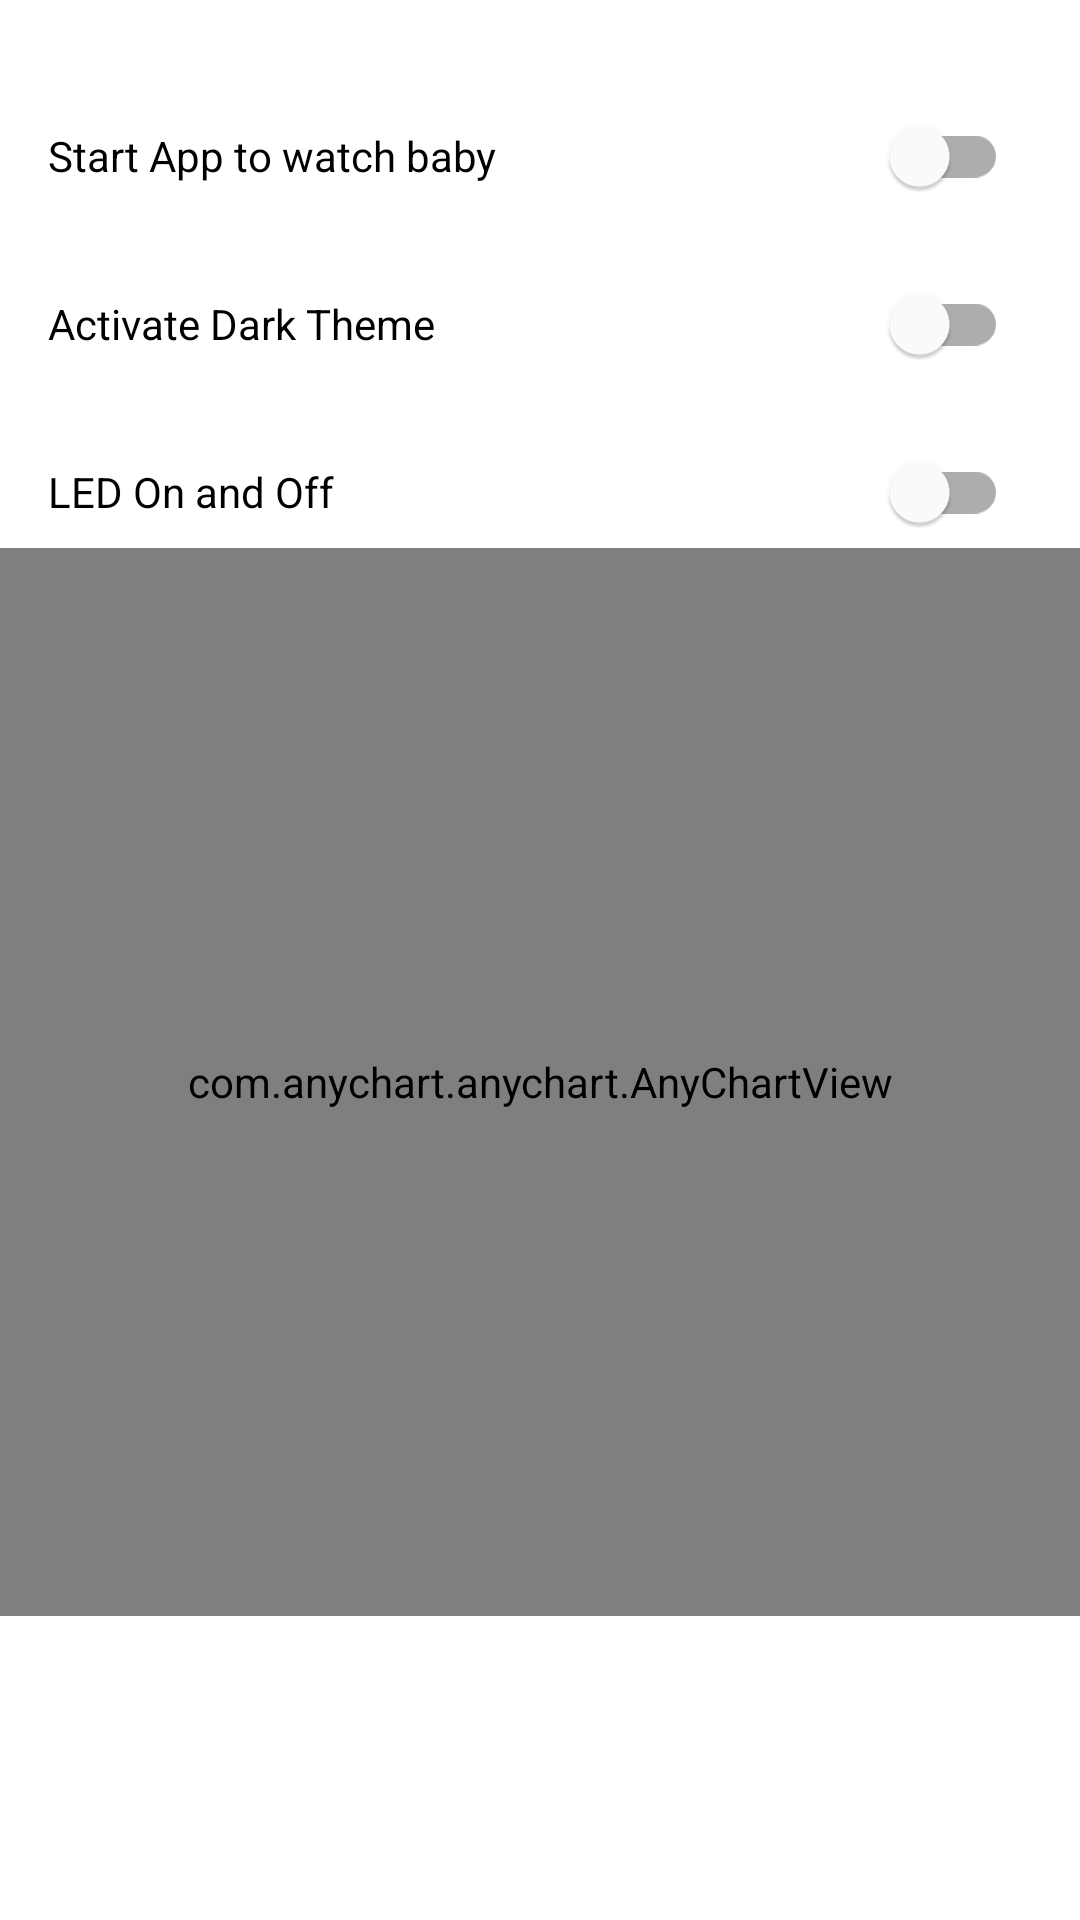

The Android layout XML behind this screen, and the referenced resources:
<!-- AndroidManifest.xml: application theme Theme.SmartCradleAndroidApp -->
<!-- res/layout/activity_settings.xml -->
<?xml version="1.0" encoding="utf-8"?>
<androidx.constraintlayout.widget.ConstraintLayout xmlns:android="http://schemas.android.com/apk/res/android"
    xmlns:app="http://schemas.android.com/apk/res-auto"
    xmlns:tools="http://schemas.android.com/tools"
    android:layout_width="match_parent"
    android:layout_height="match_parent"
    tools:context=".user_interfaces.settings.SettingsActivity">

    <com.google.android.material.switchmaterial.SwitchMaterial
        android:id="@+id/service_switch"
        android:layout_width="match_parent"
        android:layout_height="wrap_content"
        android:layout_marginStart="16dp"
        android:layout_marginTop="28dp"
        android:layout_marginEnd="24dp"
        android:onClick="lookUpServices"
        android:text="Start App to watch baby"
        app:layout_constraintEnd_toEndOf="parent"
        app:layout_constraintHorizontal_bias="0.0"
        app:layout_constraintStart_toStartOf="parent"
        app:layout_constraintTop_toTopOf="parent" />

    <com.google.android.material.switchmaterial.SwitchMaterial
        android:id="@+id/theme_switch"
        android:layout_width="match_parent"
        android:layout_height="wrap_content"
        android:layout_marginStart="16dp"
        android:layout_marginTop="8dp"
        android:layout_marginEnd="24dp"
        android:onClick="switchTheme"
        android:text="Activate Dark Theme"
        app:layout_constraintEnd_toEndOf="parent"
        app:layout_constraintHorizontal_bias="1.0"
        app:layout_constraintStart_toStartOf="parent"
        app:layout_constraintTop_toBottomOf="@+id/service_switch" />


    <com.google.android.material.switchmaterial.SwitchMaterial
        android:id="@+id/led_blink"
        android:layout_width="match_parent"
        android:layout_height="wrap_content"
        android:layout_marginStart="16dp"
        android:layout_marginTop="8dp"
        android:layout_marginEnd="24dp"
        android:onClick="ledOnOff"
        android:text="LED On and Off"
        app:layout_constraintEnd_toEndOf="parent"
        app:layout_constraintHorizontal_bias="1.0"
        app:layout_constraintStart_toStartOf="parent"
        app:layout_constraintTop_toBottomOf="@+id/theme_switch" />

    <com.anychart.anychart.AnyChartView
        android:id="@+id/any_chart_view"
        android:layout_width="match_parent"
        android:layout_height="356dp"
        android:layout_marginTop="40dp"
        android:layout_marginBottom="147dp"
        app:layout_constraintBottom_toBottomOf="parent"
        app:layout_constraintEnd_toEndOf="parent"
        app:layout_constraintHorizontal_bias="0.0"
        app:layout_constraintStart_toStartOf="parent"
        app:layout_constraintTop_toBottomOf="@+id/led_blink" />


</androidx.constraintlayout.widget.ConstraintLayout>
<!-- resources referenced by this layout -->
<resources>
  <style name="Theme.SmartCradleAndroidApp" parent="Theme.MaterialComponents.DayNight.DarkActionBar">
  
          <item name="colorPrimary">@color/green_700</item>
          <item name="colorPrimaryVariant">@color/green_700</item>
          <item name="colorOnPrimary">@color/white</item>
  
          <item name="colorSecondary">@color/green_700</item>
          <item name="colorSecondaryVariant">@color/primary_green</item>
          <item name="colorOnSecondary">@color/black</item>
  
          
          <item name="android:statusBarColor" tools:targetApi="l">@android:color/black</item>
          <item name="drawerArrowStyle">@style/DrawerArrowStyle</item>
  
  
          
  
          
          <item name="windowActionBar">false</item>
          <item name="windowNoTitle">true</item>
  
          <item name="preferenceTheme">@style/PreferenceThemeOverlay</item>
  
      </style>
  <color name="green_700">#1EA359</color>
  <color name="white">#FFFFFFFF</color>
  <color name="primary_green">#1A875B</color>
  <color name="black">#2a2a2a</color>
  <style name="DrawerArrowStyle" parent="Widget.AppCompat.DrawerArrowToggle">
          <item name="spinBars">true</item>
          <item name="color">?attr/colorOnPrimary</item>
      </style>
</resources>
